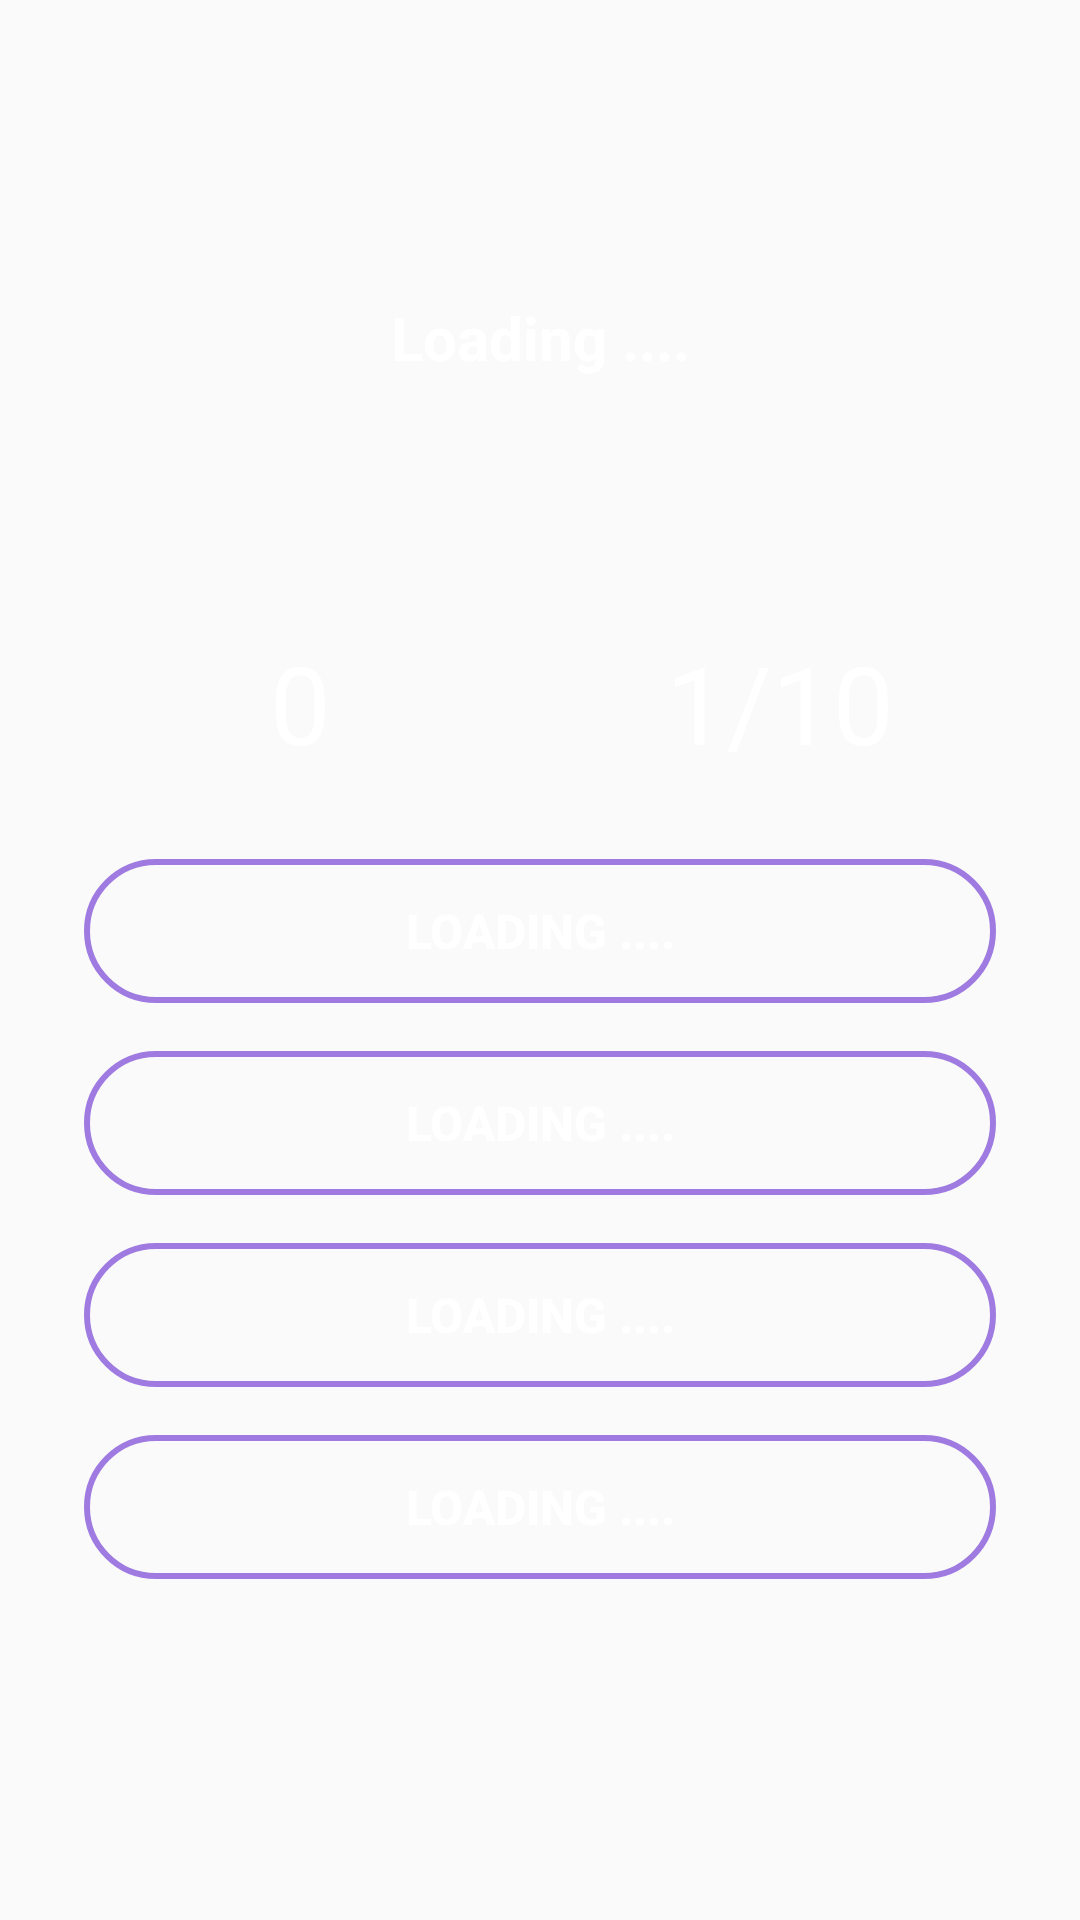

This screen was rendered from an Android layout file. Write that file and the resources it references.
<!-- AndroidManifest.xml: application theme AppTheme -->
<!-- res/layout/content_main.xml -->
<?xml version="1.0" encoding="utf-8"?>
<ScrollView xmlns:android="http://schemas.android.com/apk/res/android"
    xmlns:app="http://schemas.android.com/apk/res-auto"
    xmlns:tools="http://schemas.android.com/tools"
    android:layout_width="match_parent"
    android:layout_height="match_parent"
    app:layout_behavior="@string/appbar_scrolling_view_behavior"
    tools:context=".MainActivity"
    tools:showIn="@layout/activity_main">

    <LinearLayout
        android:layout_width="match_parent"
        android:layout_height="match_parent"
        android:orientation="vertical">

        <RelativeLayout
            android:layout_width="match_parent"
            android:layout_height="200dp">

            <ImageView
                android:id="@+id/question_image"
                android:layout_width="280dp"
                android:layout_height="180dp"
                android:layout_alignParentTop="true"
                android:layout_centerHorizontal="true"
                android:layout_marginTop="25dp"
                android:gravity="center"
                android:visibility="invisible" />

            <TextView
                android:id="@+id/question_text"
                android:layout_width="match_parent"
                android:layout_height="wrap_content"
                android:layout_alignParentBottom="true"
                android:layout_alignParentTop="true"
                android:layout_centerHorizontal="true"
                android:layout_marginTop="25dp"
                android:gravity="center"
                android:padding="5dp"
                android:text="@string/loading_message"
                android:textColor="@android:color/white"
                android:textSize="20sp"
                android:textStyle="bold" />

        </RelativeLayout>


        <RelativeLayout
            android:layout_width="wrap_content"
            android:layout_height="wrap_content"
            android:layout_alignParentBottom="true"
            android:layout_marginLeft="20dp"
            android:layout_marginRight="20dp">


            <LinearLayout
                android:id="@+id/group"
                android:layout_width="match_parent"
                android:layout_height="wrap_content"
                android:orientation="vertical"
                android:paddingTop="10dp">

                <RelativeLayout
                    android:layout_width="match_parent"
                    android:layout_height="wrap_content"
                    android:layout_marginBottom="20dp">

                    <LinearLayout
                        android:layout_width="match_parent"
                        android:layout_height="wrap_content"
                        android:orientation="horizontal"
                        android:weightSum="2">

                        <TextView
                            android:id="@+id/score"
                            android:layout_width="0dp"
                            android:layout_height="wrap_content"
                            android:layout_weight="1"
                            android:gravity="center_horizontal"
                            android:text="0"
                            android:textColor="@android:color/white"
                            android:textSize="36sp" />

                        <TextView
                            android:id="@+id/totalQuestions"
                            android:layout_width="0dp"
                            android:layout_height="wrap_content"
                            android:layout_weight="1"
                            android:gravity="center_horizontal"
                            android:text="1/10"
                            android:textColor="@android:color/white"
                            android:textSize="36sp" />

                    </LinearLayout>

                    <ProgressBar
                        android:id="@+id/progressbar"
                        style="@style/Widget.AppCompat.ProgressBar"
                        android:layout_width="match_parent"
                        android:layout_height="wrap_content"
                        android:layout_centerInParent="true"
                        android:layout_marginLeft="5dp"
                        android:layout_marginRight="5dp"
                        android:max="5"
                        android:theme="@style/AppTheme.RedAccent" />
                </RelativeLayout>

                <Button
                    android:id="@+id/Answer1"
                    style="@style/Widget.AppCompat.Button.Borderless"
                    android:layout_width="match_parent"
                    android:layout_height="wrap_content"
                    android:layout_margin="8dp"
                    android:background="@drawable/buttonstyle"
                    android:text="@string/loading_message"
                    android:textColor="#ffff"
                    android:textSize="@dimen/optionTextSize"
                    android:textStyle="bold" />

                <Button
                    android:id="@+id/Answer2"
                    style="@style/Widget.AppCompat.Button.Borderless"
                    android:layout_width="match_parent"
                    android:layout_height="wrap_content"
                    android:layout_margin="8dp"
                    android:background="@drawable/buttonstyle"
                    android:text="@string/loading_message"
                    android:textColor="#ffff"
                    android:textSize="@dimen/optionTextSize"
                    android:textStyle="bold" />

                <Button
                    android:id="@+id/Answer3"
                    style="@style/Widget.AppCompat.Button.Borderless"
                    android:layout_width="match_parent"
                    android:layout_height="wrap_content"
                    android:layout_margin="8dp"
                    android:background="@drawable/buttonstyle"
                    android:text="@string/loading_message"
                    android:textColor="#ffff"
                    android:textSize="@dimen/optionTextSize"
                    android:textStyle="bold" />

                <Button
                    android:id="@+id/Answer4"
                    style="@style/Widget.AppCompat.Button.Borderless"
                    android:layout_width="match_parent"
                    android:layout_height="wrap_content"
                    android:layout_margin="8dp"
                    android:background="@drawable/buttonstyle"
                    android:text="@string/loading_message"
                    android:textColor="#ffff"
                    android:textSize="@dimen/optionTextSize"
                    android:textStyle="bold" />

            </LinearLayout>


        </RelativeLayout>

    </LinearLayout>

</ScrollView>
<!-- res/layout/activity_main.xml (included above) -->
<?xml version="1.0" encoding="utf-8"?>
<android.support.design.widget.CoordinatorLayout xmlns:android="http://schemas.android.com/apk/res/android"
    xmlns:app="http://schemas.android.com/apk/res-auto"
    xmlns:tools="http://schemas.android.com/tools"
    android:layout_width="match_parent"
    android:layout_height="match_parent"
    android:background="@color/colorPrimaryDark"
    tools:context=".MainActivity">

    <android.support.design.widget.AppBarLayout
        android:layout_width="match_parent"
        android:layout_height="wrap_content"
        android:theme="@style/AppTheme.AppBarOverlay">

        <android.support.v7.widget.Toolbar
            android:id="@+id/toolbar"
            android:layout_width="match_parent"
            android:layout_height="?attr/actionBarSize"
            android:background="?attr/colorPrimary"
            app:popupTheme="@style/AppTheme.PopupOverlay" />

    </android.support.design.widget.AppBarLayout>

    <include layout="@layout/content_main" />

</android.support.design.widget.CoordinatorLayout>
<!-- resources referenced by this layout -->
<resources>
  <color name="colorPrimaryDark">#24292d</color>
  <dimen name="optionTextSize">16sp</dimen>
  <!-- drawable buttonstyle (drawable) -->
  <?xml version="1.0" encoding="utf-8"?>
  <selector xmlns:android="http://schemas.android.com/apk/res/android">
      <item android:state_pressed="true">
          <shape>
              <corners android:radius="25dp" />
              <solid android:color="@color/colorAccent" />
          </shape>
      </item>
  
      <item android:state_pressed="false">
          <shape>
              <corners android:radius="25dp" />
              <stroke android:width="2dp" android:color="@color/colorAccent" />
          </shape>
      </item>
  </selector>
  <string name="loading_message">Loading ....</string>
  <style name="AppTheme.AppBarOverlay" parent="ThemeOverlay.AppCompat.Dark.ActionBar" />
  <style name="AppTheme.PopupOverlay" parent="ThemeOverlay.AppCompat.Light" />
  <style name="AppTheme.RedAccent">
          <item name="colorAccent">@android:color/holo_red_light
          </item> 
      </style>
  <style name="AppTheme" parent="Theme.AppCompat.Light.DarkActionBar">
          
          <item name="colorPrimary">@color/colorPrimary</item>
          <item name="colorPrimaryDark">@color/colorPrimaryDark</item>
          <item name="colorAccent">@color/colorAccent</item>
      </style>
  <color name="colorAccent">#9f7be1</color>
  <color name="colorPrimary">#9f7be1</color>
</resources>
